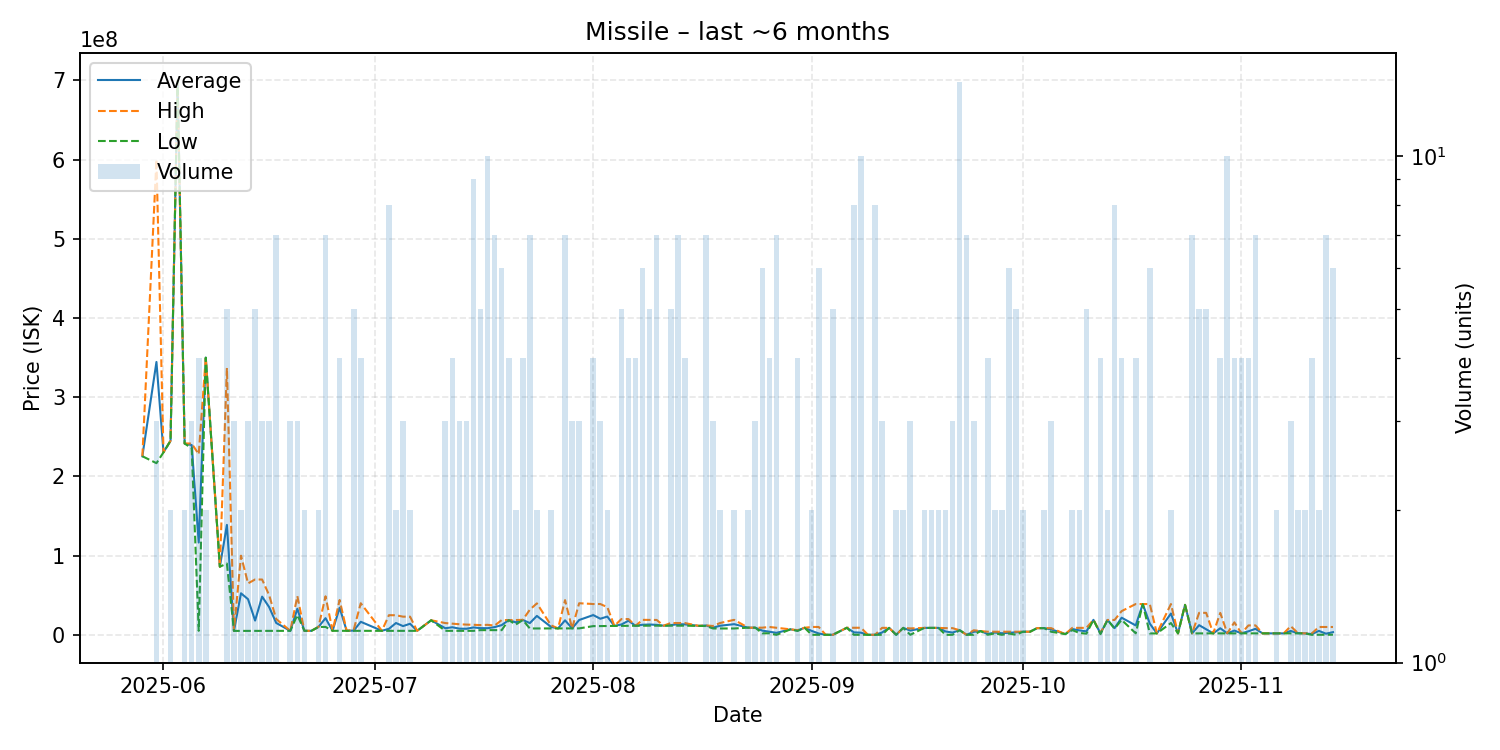

The table this chart was drawn from, first rows:
date, average, highest, lowest, order_count, volume
2025-05-29, 225500000, 225500000, 225500000, 1, 1
2025-05-31, 344500000, 600000000, 216750000, 3, 3
2025-06-01, 230400000, 230400000, 230400000, 1, 1
2025-06-02, 245050000, 245100000, 245000000, 2, 2
2025-06-03, 699500000, 699500000, 699500000, 1, 1
2025-06-04, 241550000, 241600000, 241500000, 2, 2
2025-06-05, 239600000, 241550000, 235700000, 3, 3
2025-06-06, 116563250, 228000000, 5126500, 4, 4
2025-06-07, 349950000, 350000000, 349900000, 2, 2
2025-06-09, 86070000, 86070000, 86070000, 1, 1
2025-06-10, 138824000, 336900000, 90005000, 5, 5
2025-06-11, 5029667, 5030000, 5029000, 3, 3
2025-06-12, 52517000, 100000000, 5034000, 2, 2
2025-06-13, 45057000, 65035000, 5101000, 3, 3
2025-06-14, 18071000, 69950000, 5101000, 4, 5
2025-06-15, 48284000, 69875000, 5102000, 3, 3
2025-06-16, 35030667, 49995000, 5102000, 3, 3
2025-06-17, 15073286, 20000000, 5106000, 6, 7
2025-06-19, 5106000, 5106000, 5106000, 2, 3
2025-06-20, 33046667, 48930000, 25105000, 3, 3
2025-06-21, 5115000, 5115000, 5115000, 2, 2
2025-06-22, 5137000, 5137000, 5137000, 1, 1
2025-06-23, 10060000, 10070000, 10050000, 2, 2
2025-06-24, 21094286, 48725000, 10050000, 6, 7
2025-06-25, 5136000, 5136000, 5136000, 1, 1
2025-06-26, 34341500, 44080000, 5136000, 4, 4
2025-06-27, 5142000, 5142000, 5142000, 1, 1
2025-06-28, 5414600, 6500000, 5143000, 4, 5
2025-06-29, 16541250, 39940000, 5143000, 4, 4
2025-07-02, 5205000, 5205000, 5205000, 1, 1
2025-07-03, 7661750, 24860000, 5206000, 5, 8
2025-07-04, 14995000, 24790000, 5200000, 2, 2
2025-07-05, 11100000, 23000000, 5150000, 2, 3
2025-07-06, 14075000, 23000000, 5150000, 2, 2
2025-07-07, 5111000, 5111000, 5111000, 1, 1
2025-07-09, 18440000, 18440000, 18440000, 1, 1
2025-07-11, 8390667, 14920000, 5126000, 3, 3
2025-07-12, 9633250, 14140000, 5126500, 4, 4
2025-07-13, 7887333, 13440000, 5111000, 3, 3
2025-07-14, 7734667, 12980000, 5112000, 3, 3
2025-07-15, 9377111, 12760000, 5111000, 6, 9
2025-07-16, 8540000, 12350000, 6000000, 4, 5
2025-07-17, 8449100, 12700000, 6015000, 10, 10
2025-07-18, 9827857, 11750000, 6000000, 6, 7
2025-07-19, 12321000, 18700000, 6002000, 5, 6
2025-07-20, 18707500, 18710000, 18700000, 4, 4
2025-07-21, 15870000, 18740000, 13000000, 2, 2
2025-07-22, 18875000, 18995000, 18755000, 4, 4
2025-07-23, 14880000, 31810000, 8108000, 4, 7
2025-07-24, 23947000, 39780000, 8114000, 2, 2
2025-07-26, 10151000, 12150000, 8152000, 2, 2
2025-07-27, 8160000, 8160000, 8160000, 1, 1
2025-07-28, 18381571, 43885000, 8182000, 6, 7
2025-07-29, 8207000, 8210000, 8205500, 3, 3
2025-07-30, 18798333, 39950000, 8222500, 3, 3
2025-08-01, 25030000, 38980000, 11080000, 4, 4
2025-08-02, 20396667, 38980000, 11105000, 3, 3
2025-08-03, 23135000, 34990000, 11280000, 2, 2
2025-08-04, 11330000, 11330000, 11330000, 1, 1
2025-08-05, 13132000, 19990000, 11410000, 3, 5
... 91 more rows
